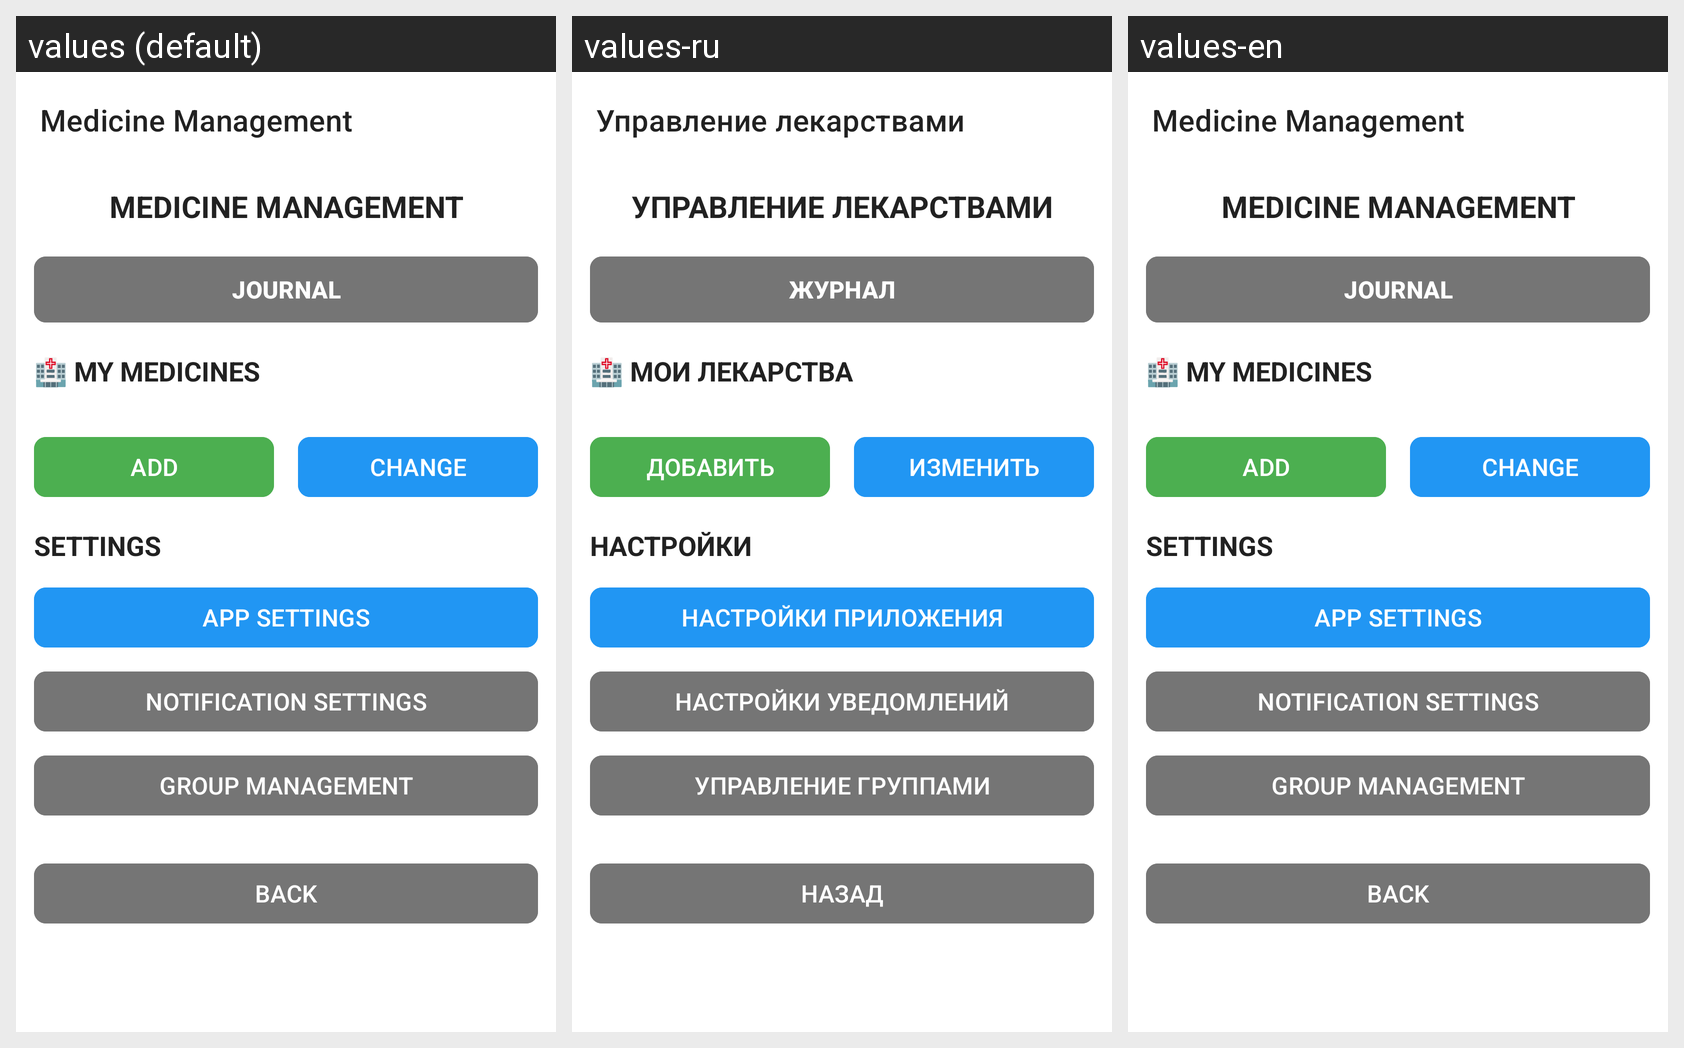

The Android screen above is rendered under several locales of the same app. Produce the string resources it draws, with the default and per-locale values.
Android screen res/layout/activity_medicine_management_elderly.xml rendered under 3 locales, left to right: values (default), values-ru, values-en. Device: Nexus 5 (rendered at 1080×1920; each locale shown at half size, 540×960, under a caption strip naming it); theme Theme.MedicalNotes.
Strings drawn on this screen, with the default value and each locale's value (text and hints the layout hard-codes, and strings that could not be matched under every locale, appear in the picture but are not listed):

medicine_manager_title
  values: Medicine Management
  values-ru: Управление лекарствами
  values-en: Medicine Management  [not translated; the default value is used]

medicine_management_elderly_header
  values: MEDICINE MANAGEMENT
  values-ru: УПРАВЛЕНИЕ ЛЕКАРСТВАМИ
  values-en: MEDICINE MANAGEMENT  [not translated; the default value is used]

journal_elderly
  values: JOURNAL
  values-ru: ЖУРНАЛ
  values-en: JOURNAL  [not translated; the default value is used]

my_medicines_elderly
  values: 🏥 MY MEDICINES
  values-ru: 🏥 МОИ ЛЕКАРСТВА
  values-en: 🏥 MY MEDICINES  [not translated; the default value is used]

add_elderly
  values: ADD
  values-ru: ДОБАВИТЬ
  values-en: ADD  [not translated; the default value is used]

change_action_elderly
  values: CHANGE
  values-ru: ИЗМЕНИТЬ
  values-en: CHANGE  [not translated; the default value is used]

settings_action_elderly
  values: SETTINGS
  values-ru: НАСТРОЙКИ
  values-en: SETTINGS  [not translated; the default value is used]

app_settings_elderly
  values: APP SETTINGS
  values-ru: НАСТРОЙКИ ПРИЛОЖЕНИЯ
  values-en: APP SETTINGS  [not translated; the default value is used]

notification_settings_elderly
  values: NOTIFICATION SETTINGS
  values-ru: НАСТРОЙКИ УВЕДОМЛЕНИЙ
  values-en: NOTIFICATION SETTINGS  [not translated; the default value is used]

group_management_elderly
  values: GROUP MANAGEMENT
  values-ru: УПРАВЛЕНИЕ ГРУППАМИ
  values-en: GROUP MANAGEMENT  [not translated; the default value is used]

back_action_elderly
  values: BACK
  values-ru: НАЗАД
  values-en: BACK  [not translated; the default value is used]
